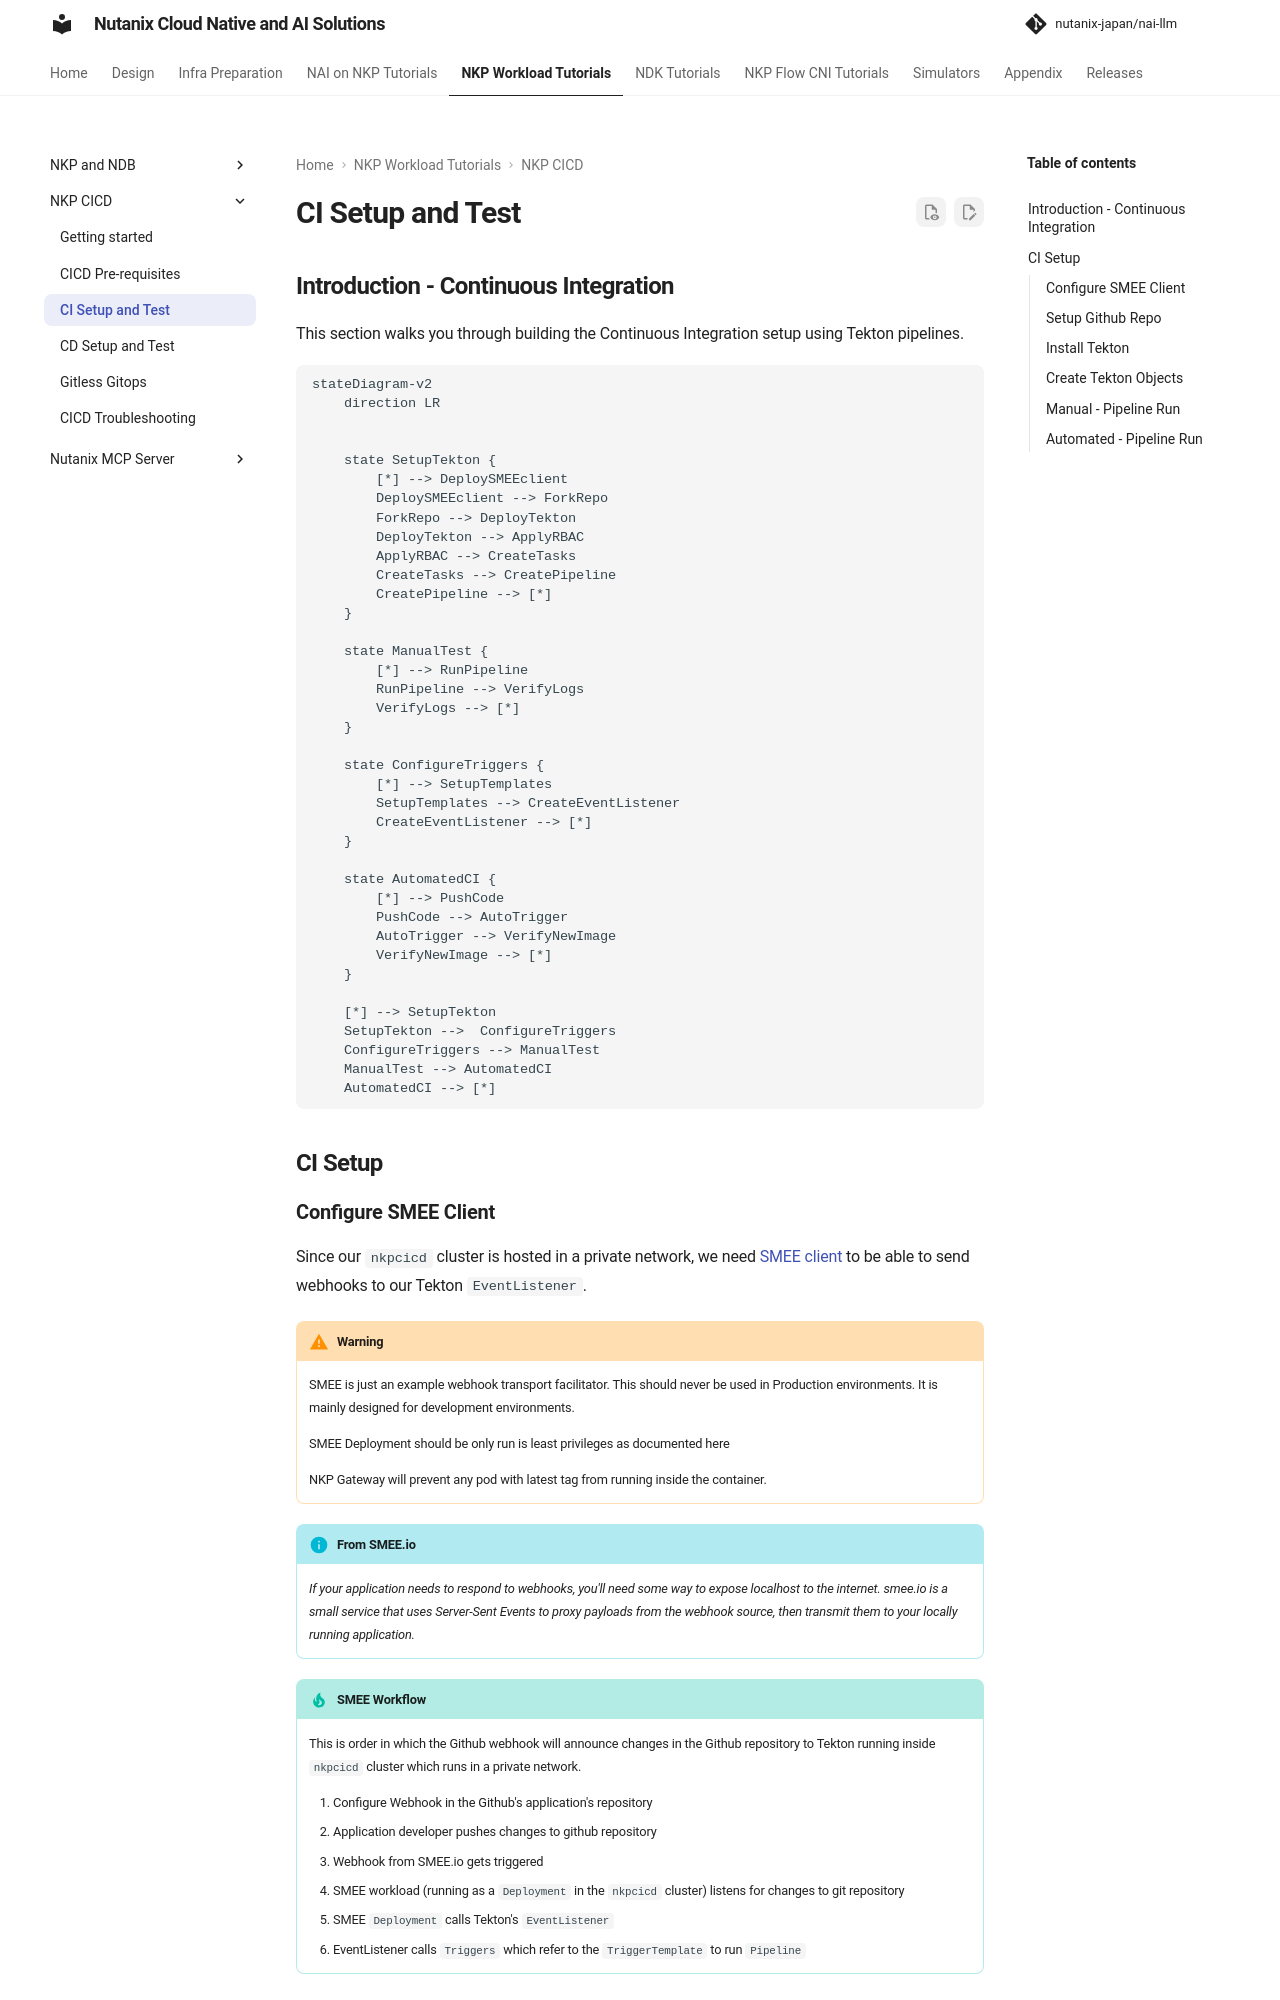

repository: nutanix-japan/nai-llm · page: 2.8.0/nkp_tutorials/nkp_cicd_lab/nkp_ci_setup/index.html · generator: mkdocs

---
title: "Continuous Integration NKP"
lastupdate: git
lastupdateauthor: "Lakshmi Balaramane"
---

## Introduction - Continuous Integration

This section walks you through building the Continuous Integration setup using Tekton pipelines. 


```mermaid
stateDiagram-v2
    direction LR

    
    state SetupTekton {
        [*] --> DeploySMEEclient
        DeploySMEEclient --> ForkRepo
        ForkRepo --> DeployTekton
        DeployTekton --> ApplyRBAC
        ApplyRBAC --> CreateTasks
        CreateTasks --> CreatePipeline
        CreatePipeline --> [*]
    }

    state ManualTest {
        [*] --> RunPipeline
        RunPipeline --> VerifyLogs
        VerifyLogs --> [*]
    }

    state ConfigureTriggers {
        [*] --> SetupTemplates
        SetupTemplates --> CreateEventListener
        CreateEventListener --> [*]
    }

    state AutomatedCI {
        [*] --> PushCode
        PushCode --> AutoTrigger
        AutoTrigger --> VerifyNewImage
        VerifyNewImage --> [*]
    }

    [*] --> SetupTekton
    SetupTekton -->  ConfigureTriggers
    ConfigureTriggers --> ManualTest
    ManualTest --> AutomatedCI
    AutomatedCI --> [*]
```

## CI Setup

### Configure SMEE Client

Since our ``nkpcicd`` cluster is hosted in a private network, we need [SMEE client](https://smee.io/) to be able to send webhooks to our Tekton ``EventListener``.

!!! warning
    
    SMEE is just an example webhook transport facilitator. This should never be used in Production environments. It is mainly designed for development environments.

    SMEE Deployment should be only run is least privileges as documented here

    NKP Gateway will prevent any pod with latest tag from running inside the container.

!!! info  "From SMEE.io"
    
    *If your application needs to respond to webhooks, you'll need some way to expose localhost to the internet. smee.io is a small service that uses Server-Sent Events to proxy payloads from the webhook source, then transmit them to your locally running application.*

!!! tip title "SMEE Workflow"

    This is order in which the Github webhook will announce changes in the Github repository to Tekton running inside ``nkpcicd`` cluster which runs in a private network.

    1. Configure Webhook in the Github's application's repository
    2. Application developer pushes changes to github repository
    3. Webhook from SMEE.io gets triggered
    4. SMEE workload (running as a ``Deployment`` in the ``nkpcicd`` cluster) listens for changes to git repository
    5. SMEE ``Deployment`` calls Tekton's ``EventListener``
    6. EventListener calls ``Triggers`` which refer to the ``TriggerTemplate`` to run ``Pipeline``


1. Go to [SMEE client](https://smee.io/) webpage 
2. Click on **Start a new channel** and get a listener URL.
3. Open ``$HOME/cicd/.env`` file in VSC and add (append) the following environment variables to your ``.env`` file and save
   
    
    === ":octicons-file-code-16: Template ``.env``"

        ```bash hl_lines="9"
        export REGISTRY_URL=_your_registry_url
        export REGISTRY_USERNAME=_your_registry_username
        export REGISTRY_PASSWORD=_your_registry_password
        export REGISTRY_CACERT=_path_to_ca_cert_of_registry  # (1)!
        # Optional if using Docker - Public Docker Registry Details
        export DOCKER_REGISTRY_URL=_your_registry_url
        export DOCKER_REGISTRY_USERNAME=_your_registry_username
        export DOCKER_REGISTRY_PASSWORD=_your_registry_password
        export SMEE_URL=_your_smee_url
        ```

        1. File must contain CA server and Harbor server's public certificate in one file

    === ":octicons-file-code-16: Sample ``.env``"

        ```bash hl_lines="9"
        export REGISTRY_URL=https://harbor.10.x.x.111.nip.io/nkp
        export REGISTRY_USERNAME=admin
        export REGISTRY_PASSWORD=xxxxxxxx
        export REGISTRY_CACERT=$HOME/harbor/certs/full_chain.pem  # (1)!
        # Optional if using Docker - Public Docker Registry Details
        export DOCKER_REGISTRY_URL=https://index.docker.io/v1/
        export DOCKER_REGISTRY_USERNAME=dockeruser
        export DOCKER_REGISTRY_PASSWORD=_XXXXXXXXXX
        export SMEE_URL=https://smee.io/pPxxxxxxxxxxxxxxxd
        ```

        2. File must contain CA server and Harbor server's public certificate in one file

4. Source the new variables and values to the environment
   
    === ":octicons-command-palette-16: Command"
    
        ```bash
        cd $HOME/cicd/
        source .env
        ```
5. Crete a ``Secret`` that the SMEE Deployment can use
   
    === ":octicons-command-palette-16: Command"
    
        ```bash
        kubectl create secret generic smee-config \
        -n default \
        --from-literal=channel-url="${SMEE_URL}" \
        --dry-run=client -o yaml | kubectl apply -f -
        ```

    === ":octicons-command-palette-16: Command output"
    
        ```bash
        secret/smee-config created
        ```

6. Create the SMEE deployment so we can listen for changes to git repository. Note the securityContext in the ``Deployment``

    ```yaml hl_lines="25 36-44"
    kubectl apply -f -<<EOF
    apiVersion: apps/v1
    kind: Deployment
    metadata:
      name: smee-client
      namespace: default
    spec:
      replicas: 1
      selector:
        matchLabels:
          app: smee-client
      template:
        metadata:
          labels:
            app: smee-client
        spec:
          containers:
          - name: smee-client
            image: "amplifysecurity/smee-client"
            # Move these out of securityContext
            args:
              - --url
              - "${SMEE_URL}"
              - --target
              - "http://el-github-listener.default.svc.cluster.local:8080" # (1)!
            env:
              - name: ${SMEE_URL}"
                valueFrom:
                  secretKeyRef:
                    name: smee-config
                    key: channel-url
            resources:
              requests: {cpu: 50m, memory: 64Mi}
              limits: {cpu: 100m, memory: 128Mi}
            # securityContext should only contain security-specific flags
            securityContext:
              allowPrivilegeEscalation: false
              capabilities:
                drop:
                  - ALL
              runAsNonRoot: true
              runAsUser: 1000
              seccompProfile:
                type: RuntimeDefault
    EOF
    ```

    1. SMEE client will communicate with the Tekton ``EventListener`` which we will create. 

7. Wait for the SMEE client to start and check for **Connected** message in the logs
   
    === ":octicons-command-palette-16: Command"
    
        ```bash
        kubectl get pods -n default -l app=smee-client
        kubectl logs -n default -l app=smee-client
        ```

    === ":octicons-command-palette-16: Command output"
    
        ```bash hl_lines="8"
        $ kubectl get pods -n default -l app=smee-client
        NAME                          READY   STATUS    RESTARTS   AGE
        smee-client-5b46d4646-rdfkb   1/1     Running   0          15s
        #
        $ kubectl logs -n default -l app=smee-client
        #
        Forwarding https://smee.io/pPxxxxxxxxxxxxxxxd to http://el-app-source-listener.default.svc.cluster.local:8080
        Connected https://smee.io/pPxxxxxxxxxxxxxxxd
        ```
